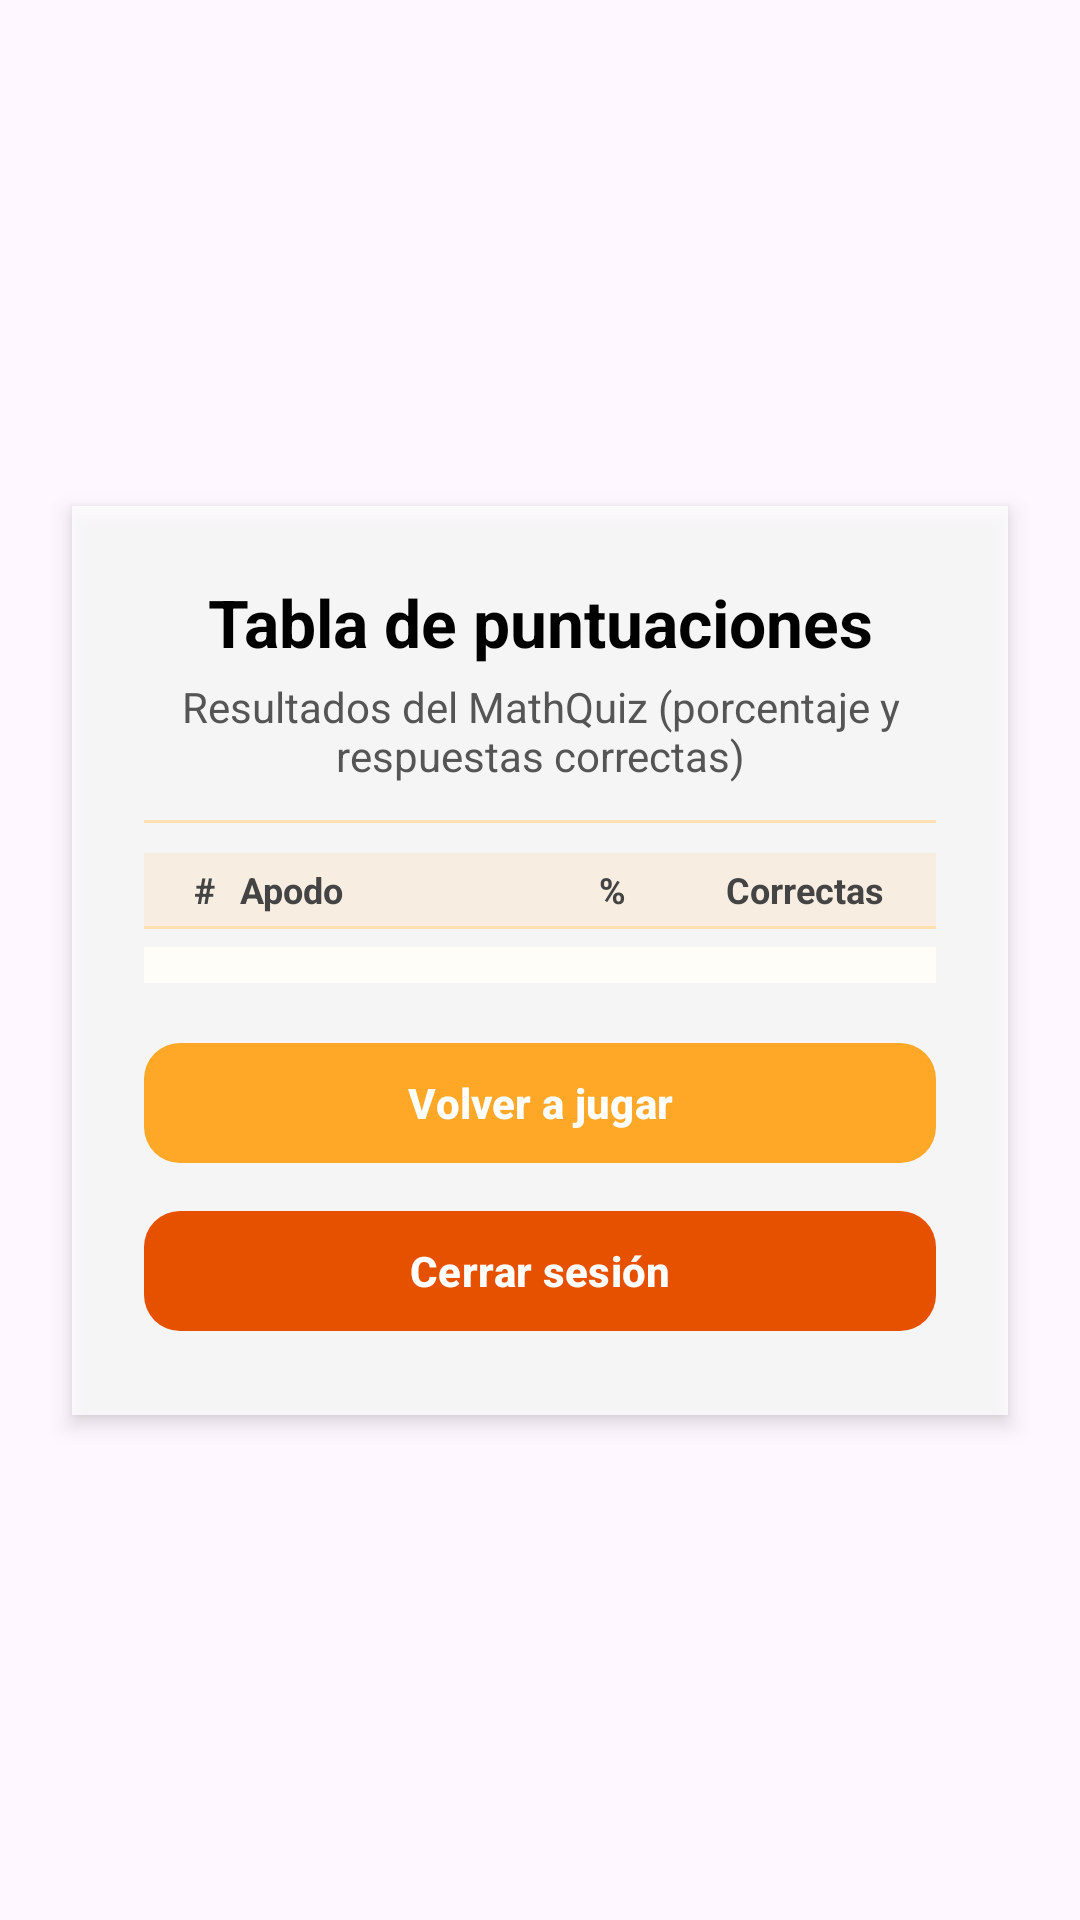

Write the Android layout XML for this screen, with the resource values it uses.
<!-- AndroidManifest.xml: application theme Theme.P_One -->
<!-- res/layout/activity_ranking.xml -->
<?xml version="1.0" encoding="utf-8"?>
<androidx.constraintlayout.widget.ConstraintLayout
    xmlns:android="http://schemas.android.com/apk/res/android"
    xmlns:app="http://schemas.android.com/apk/res-auto"
    xmlns:tools="http://schemas.android.com/tools"
    android:id="@+id/main"
    android:layout_width="match_parent"
    android:layout_height="match_parent"
    tools:context=".Ranking"
    android:background="@drawable/backgroundventanas">

    <LinearLayout
        android:id="@+id/main_container"
        android:layout_width="0dp"
        android:layout_height="wrap_content"
        android:orientation="vertical"
        android:padding="24dp"
        android:gravity="center"
        android:background="#CCFFFFFF"
        android:elevation="4dp"
        app:layout_constraintTop_toTopOf="parent"
        app:layout_constraintBottom_toBottomOf="parent"
        app:layout_constraintStart_toStartOf="parent"
        app:layout_constraintEnd_toEndOf="parent"
        android:layout_marginStart="24dp"
        android:layout_marginEnd="24dp">

        
        <com.google.android.material.textview.MaterialTextView
            android:id="@+id/tvTituloRanking"
            android:layout_width="match_parent"
            android:layout_height="wrap_content"
            android:text="Tabla de puntuaciones"
            android:textSize="22sp"
            android:textStyle="bold"
            android:textColor="#000000"
            android:gravity="center"
            android:layout_marginBottom="4dp" />

        
        <com.google.android.material.textview.MaterialTextView
            android:id="@+id/tvSubRanking"
            android:layout_width="match_parent"
            android:layout_height="wrap_content"
            android:text="Resultados del MathQuiz (porcentaje y respuestas correctas)"
            android:textSize="14sp"
            android:textColor="#555555"
            android:gravity="center"
            android:layout_marginBottom="12dp" />

        
        <View
            android:layout_width="match_parent"
            android:layout_height="1dp"
            android:background="#FFE0B2"
            android:layout_marginBottom="10dp" />

        
        <LinearLayout
            android:id="@+id/header_row"
            android:layout_width="match_parent"
            android:layout_height="wrap_content"
            android:orientation="horizontal"
            android:paddingHorizontal="8dp"
            android:paddingVertical="4dp"
            android:background="#1AFFA726">

            <TextView
                android:id="@+id/tvHeaderPosicion"
                android:layout_width="0dp"
                android:layout_height="wrap_content"
                android:layout_weight="0.3"
                android:text="#"
                android:textStyle="bold"
                android:textSize="12sp"
                android:textColor="#444444"
                android:gravity="center" />

            <TextView
                android:id="@+id/tvHeaderApodo"
                android:layout_width="0dp"
                android:layout_height="wrap_content"
                android:layout_weight="1.2"
                android:text="Apodo"
                android:textStyle="bold"
                android:textSize="12sp"
                android:textColor="#444444"
                android:gravity="center_vertical" />

            <TextView
                android:id="@+id/tvHeaderPorcentaje"
                android:layout_width="0dp"
                android:layout_height="wrap_content"
                android:layout_weight="0.7"
                android:text="%"
                android:textStyle="bold"
                android:textSize="12sp"
                android:textColor="#444444"
                android:gravity="center" />

            <TextView
                android:id="@+id/tvHeaderCorrectas"
                android:layout_width="0dp"
                android:layout_height="wrap_content"
                android:layout_weight="0.9"
                android:text="Correctas"
                android:textStyle="bold"
                android:textSize="12sp"
                android:textColor="#444444"
                android:gravity="center" />
        </LinearLayout>

        
        <View
            android:layout_width="match_parent"
            android:layout_height="1dp"
            android:background="#FFE0B2"
            android:layout_marginBottom="6dp" />

        
        <ListView
            android:id="@+id/lvRanking"
            android:layout_width="match_parent"
            android:layout_height="0dp"
            android:layout_weight="1"
            android:divider="#FFE0B2"
            android:dividerHeight="1dp"
            android:padding="6dp"
            android:background="#FFFDF7" />

        
        <com.google.android.material.button.MaterialButton
            android:id="@+id/btnVolverJugar"
            android:layout_width="match_parent"
            android:layout_height="48dp"
            android:text="Volver a jugar"
            android:textColor="#FFFFFF"
            android:textStyle="bold"
            android:fontFamily="sans-serif-medium"
            app:backgroundTint="#FFA726"
            app:rippleColor="#CC7A00"
            app:cornerRadius="12dp"
            android:layout_marginTop="16dp" />

        
        <com.google.android.material.button.MaterialButton
            android:id="@+id/btnCerrarSesion"
            android:layout_width="match_parent"
            android:layout_height="48dp"
            android:text="Cerrar sesión"
            android:textColor="#FFFFFF"
            android:textStyle="bold"
            android:fontFamily="sans-serif-medium"
            app:backgroundTint="#E65100"
            app:rippleColor="#8D3A00"
            app:cornerRadius="12dp"
            android:layout_marginTop="8dp" />

    </LinearLayout>

</androidx.constraintlayout.widget.ConstraintLayout>
<!-- resources referenced by this layout -->
<resources>
  <style name="Theme.P_One" parent="Base.Theme.P_One" />
  <style name="Base.Theme.P_One" parent="Theme.Material3.DayNight.NoActionBar">
          
          
      </style>
</resources>
